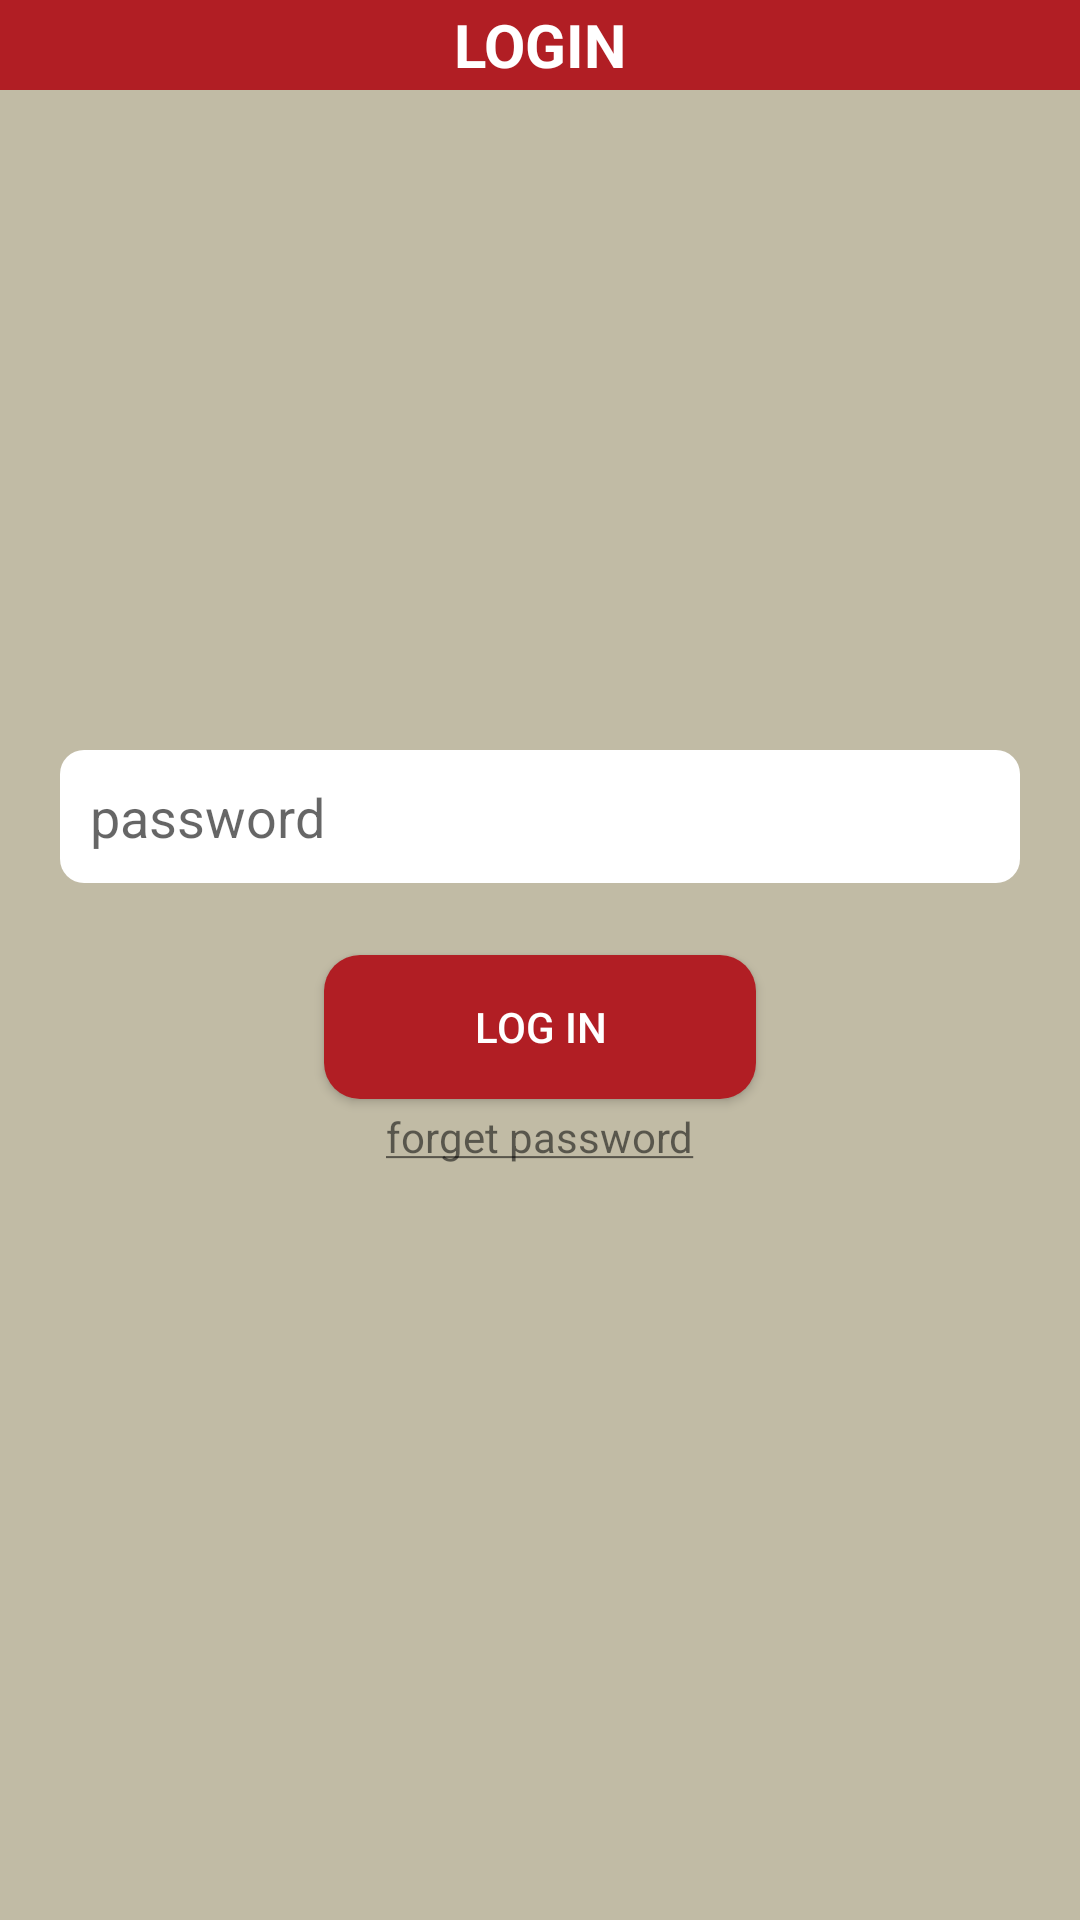

This screen was rendered from an Android layout file. Write that file and the resources it references.
<!-- AndroidManifest.xml: application theme AppTheme -->
<!-- res/layout/activity_login_with_password.xml -->
<?xml version="1.0" encoding="utf-8"?>
<RelativeLayout xmlns:android="http://schemas.android.com/apk/res/android"
    xmlns:tools="http://schemas.android.com/tools"
    xmlns:app="http://schemas.android.com/apk/res-auto"
    android:id="@+id/activity_login_with_password"
    android:layout_width="match_parent"
    android:layout_height="match_parent"
    tools:context="com.apps.square.mercato.activity.LoginWithPassword">


    <LinearLayout
        android:id="@+id/head"
        android:layout_width="match_parent"
        android:layout_height="wrap_content"
        android:orientation="horizontal"
        android:background="@color/colorPrimary"
        >

        <ImageView
            android:id="@+id/menu"
            android:layout_width="0dp"
            android:layout_height="match_parent"
            android:layout_weight=".5"
            android:adjustViewBounds="true"
            android:padding="15dp"
            android:scaleType="fitCenter"
            android:tint="@color/colorWhite"
            app:srcCompat="@drawable/ic_arrow_back_black_24dp"
            android:visibility="invisible"
            />

        <TextView
            android:id="@+id/headtext"
            android:layout_width="0dp"
            android:layout_height="match_parent"
            android:layout_weight="2"
            android:gravity="center"
            android:text="LOGIN"
            android:textAlignment="center"
            android:textSize="20dp"
            android:textColor="@color/colorWhite"
            android:textStyle="bold"
            />

        <ImageView
            android:id="@+id/Back"
            android:visibility="invisible"
            app:srcCompat="@drawable/ic_arrow_back_black_24dp"
            android:layout_width="0dp"
            android:layout_height="match_parent"
            android:layout_weight=".5"
            android:adjustViewBounds="true"
            android:padding="15dp"
            android:scaleType="fitCenter"
            />
    </LinearLayout>

    <LinearLayout
        android:background="@color/colorAccent"
        android:layout_width="match_parent"
        android:layout_height="match_parent"
        android:orientation="vertical"
        android:layout_below="@+id/head"
        >

        <ImageView
            android:layout_width="match_parent"
            android:layout_height="200dp"
            android:background="@drawable/pic01"
            />

        <ScrollView
            android:layout_width="match_parent"
            android:layout_height="wrap_content">
            <LinearLayout
                android:layout_width="match_parent"
                android:layout_height="wrap_content"
                android:orientation="vertical"
                android:layout_margin="16dp"
                >

                <EditText
                    android:layout_width="match_parent"
                    android:layout_height="wrap_content"
                    android:id="@+id/password"
                    android:padding="10dp"
                    android:background="@drawable/edittext_style"
                    android:layout_marginBottom="4dp"
                    android:hint="password"
                    android:layout_margin="4dp"
                    android:inputType="textPassword"
                    />


                <Button
                    android:layout_marginTop="20dp"
                    android:layout_width="wrap_content"
                    android:layout_height="wrap_content"
                    android:text="LOG IN"
                    android:id="@+id/button_login"
                    android:layout_gravity="center"
                    android:background="@drawable/edittext_style_primarycolor"
                    android:textColor="@color/colorWhite"
                    android:textAllCaps="false"
                    android:paddingRight="50dp"
                    android:paddingLeft="50dp"
                    android:layout_marginBottom="3dp"
                    />

                <TextView
                    android:layout_width="wrap_content"
                    android:layout_height="wrap_content"
                    android:text="@string/forgetpassword"
                    android:layout_gravity="center"
                    android:layout_marginBottom="4dp"
                    android:id="@+id/forgetPassword"
                    />

            </LinearLayout>
        </ScrollView>
    </LinearLayout>
</RelativeLayout>
<!-- resources referenced by this layout -->
<resources>
  <color name="colorAccent">#c1bba5</color>
  <color name="colorPrimary">#b11e24</color>
  <color name="colorWhite">#FFFFFF</color>
  <!-- drawable edittext_style (drawable) -->
  <?xml version="1.0" encoding="utf-8" ?>
  <shape xmlns:android="http://schemas.android.com/apk/res/android"
      android:thickness="0dp"
      android:shape="rectangle">
  
    
  
      <corners android:radius="8dp" />
      <gradient
          android:startColor="#FFFFFF"
          android:endColor="#FFFFFF"
          android:type="linear"
          android:angle="270"/>
  </shape>
  <!-- drawable edittext_style_primarycolor (drawable) -->
  <?xml version="1.0" encoding="utf-8" ?>
  <shape xmlns:android="http://schemas.android.com/apk/res/android"
      android:thickness="0dp"
      android:shape="rectangle">
  
    
  
      <corners android:radius="12dp" />
      <gradient
          android:startColor="@color/colorPrimary"
          android:endColor="@color/colorPrimary"
          android:type="linear"
          android:angle="270"/>
  </shape>
  <string name="forgetpassword"> <u>forget password</u></string>
  <style name="AppTheme" parent="Theme.AppCompat.Light.DarkActionBar">
          
          <item name="colorPrimary">@color/colorPrimary</item>
          <item name="colorPrimaryDark">@color/colorPrimaryDark</item>
          <item name="colorAccent">@color/colorAccent</item>
      </style>
  <color name="colorPrimaryDark">#5a1d18</color>
</resources>
